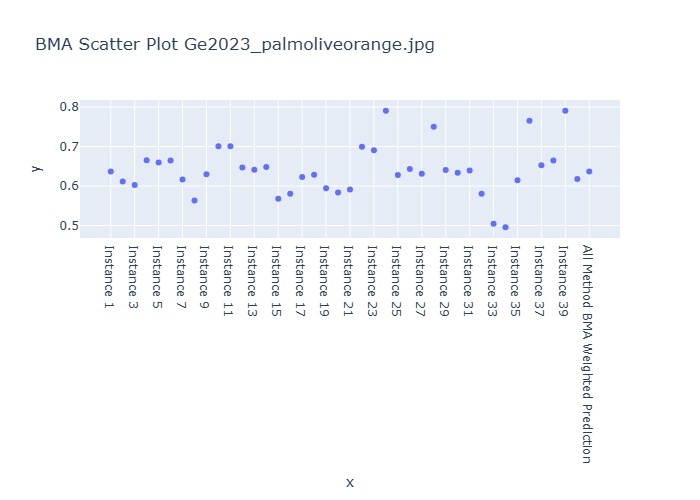

The table this chart was drawn from, first rows:
Instance, BMA Weighted Prediction
Instance 1, 0.6367
Instance 2, 0.6116
Instance 3, 0.6023
Instance 4, 0.6652
Instance 5, 0.6596
Instance 6, 0.6645
Instance 7, 0.6167
Instance 8, 0.5632
Instance 9, 0.6299
Instance 10, 0.7005
Instance 11, 0.7003
Instance 12, 0.6469
Instance 13, 0.6408
Instance 14, 0.6481
Instance 15, 0.5678
Instance 16, 0.5803
Instance 17, 0.6226
Instance 18, 0.6284
Instance 19, 0.5941
Instance 20, 0.5837
Instance 21, 0.5911
Instance 22, 0.6994
Instance 23, 0.6906
Instance 24, 0.7907
Instance 25, 0.628
Instance 26, 0.6433
Instance 27, 0.6311
Instance 28, 0.7497
Instance 29, 0.6406
Instance 30, 0.6335
Instance 31, 0.6393
Instance 32, 0.5803
Instance 33, 0.5043
Instance 34, 0.4953
Instance 35, 0.6143
Instance 36, 0.7654
Instance 37, 0.6526
Instance 38, 0.6647
Instance 39, 0.7907
Instance 40, 0.6177
All Method BMA Weighted Prediction, 0.6367
